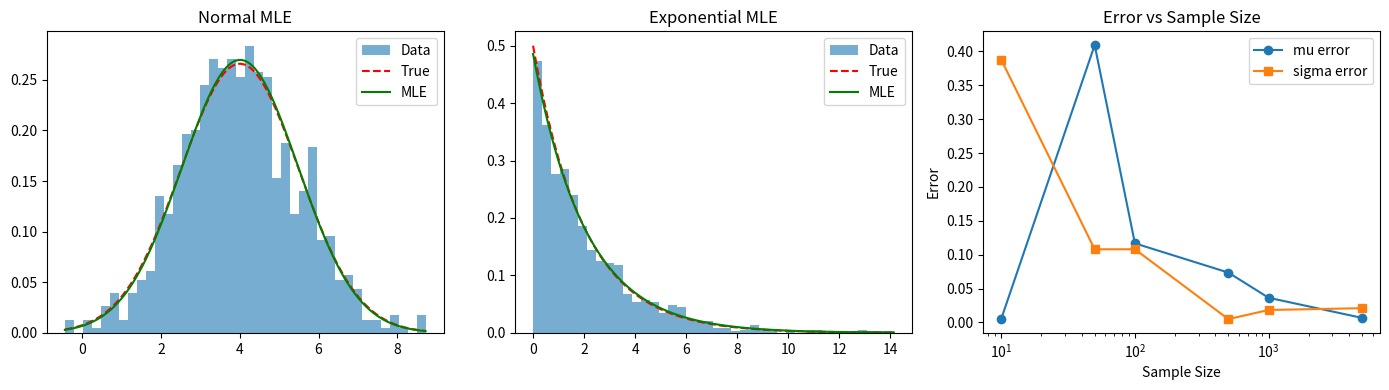

Here is the Python script that generated this plot:
import numpy as np
from scipy.stats import norm, expon
from scipy.optimize import minimize
import matplotlib.pyplot as plt

true_mu = 4.0
true_sigma = 1.5
true_lambda = 0.5

data_normal = np.random.normal(true_mu, true_sigma, 1000)
data_exp = np.random.exponential(1 / true_lambda, 1000)

est_mu = np.mean(data_normal)
est_sigma = np.std(data_normal)
est_lambda = 1 / np.mean(data_exp)

print("=== Normal Distribution ===")
print(f"True     mu={true_mu}, sigma={true_sigma}")
print(f"Estimated mu={est_mu:.4f}, sigma={est_sigma:.4f}")
print(f"Error    mu={abs(est_mu - true_mu):.4f}, sigma={abs(est_sigma - true_sigma):.4f}")

print("\n=== Exponential Distribution ===")
print(f"True     lambda={true_lambda}")
print(f"Estimated lambda={est_lambda:.4f}")
print(f"Error    lambda={abs(est_lambda - true_lambda):.4f}")

sizes = [10, 50, 100, 500, 1000, 5000]
mu_errors = []
sigma_errors = []

for n in sizes:
    samples = np.random.normal(true_mu, true_sigma, n)
    mu_errors.append(abs(np.mean(samples) - true_mu))
    sigma_errors.append(abs(np.std(samples) - true_sigma))

print("\n=== Error vs Sample Size ===")
for i, n in enumerate(sizes):
    print(f"n={n:5d}  mu_error={mu_errors[i]:.4f}  sigma_error={sigma_errors[i]:.4f}")

plt.figure(figsize=(14, 4))

plt.subplot(1, 3, 1)
x = np.linspace(data_normal.min(), data_normal.max(), 200)
plt.hist(data_normal, bins=40, density=True, alpha=0.6, label="Data")
plt.plot(x, norm.pdf(x, true_mu, true_sigma), 'r--', label="True")
plt.plot(x, norm.pdf(x, est_mu, est_sigma), 'g', label="MLE")
plt.title("Normal MLE")
plt.legend()

plt.subplot(1, 3, 2)
x2 = np.linspace(0, data_exp.max(), 200)
plt.hist(data_exp, bins=40, density=True, alpha=0.6, label="Data")
plt.plot(x2, expon.pdf(x2, scale=1/true_lambda), 'r--', label="True")
plt.plot(x2, expon.pdf(x2, scale=1/est_lambda), 'g', label="MLE")
plt.title("Exponential MLE")
plt.legend()

plt.subplot(1, 3, 3)
plt.plot(sizes, mu_errors, 'o-', label="mu error")
plt.plot(sizes, sigma_errors, 's-', label="sigma error")
plt.xscale('log')
plt.xlabel("Sample Size")
plt.ylabel("Error")
plt.title("Error vs Sample Size")
plt.legend()

plt.tight_layout()
plt.show()
